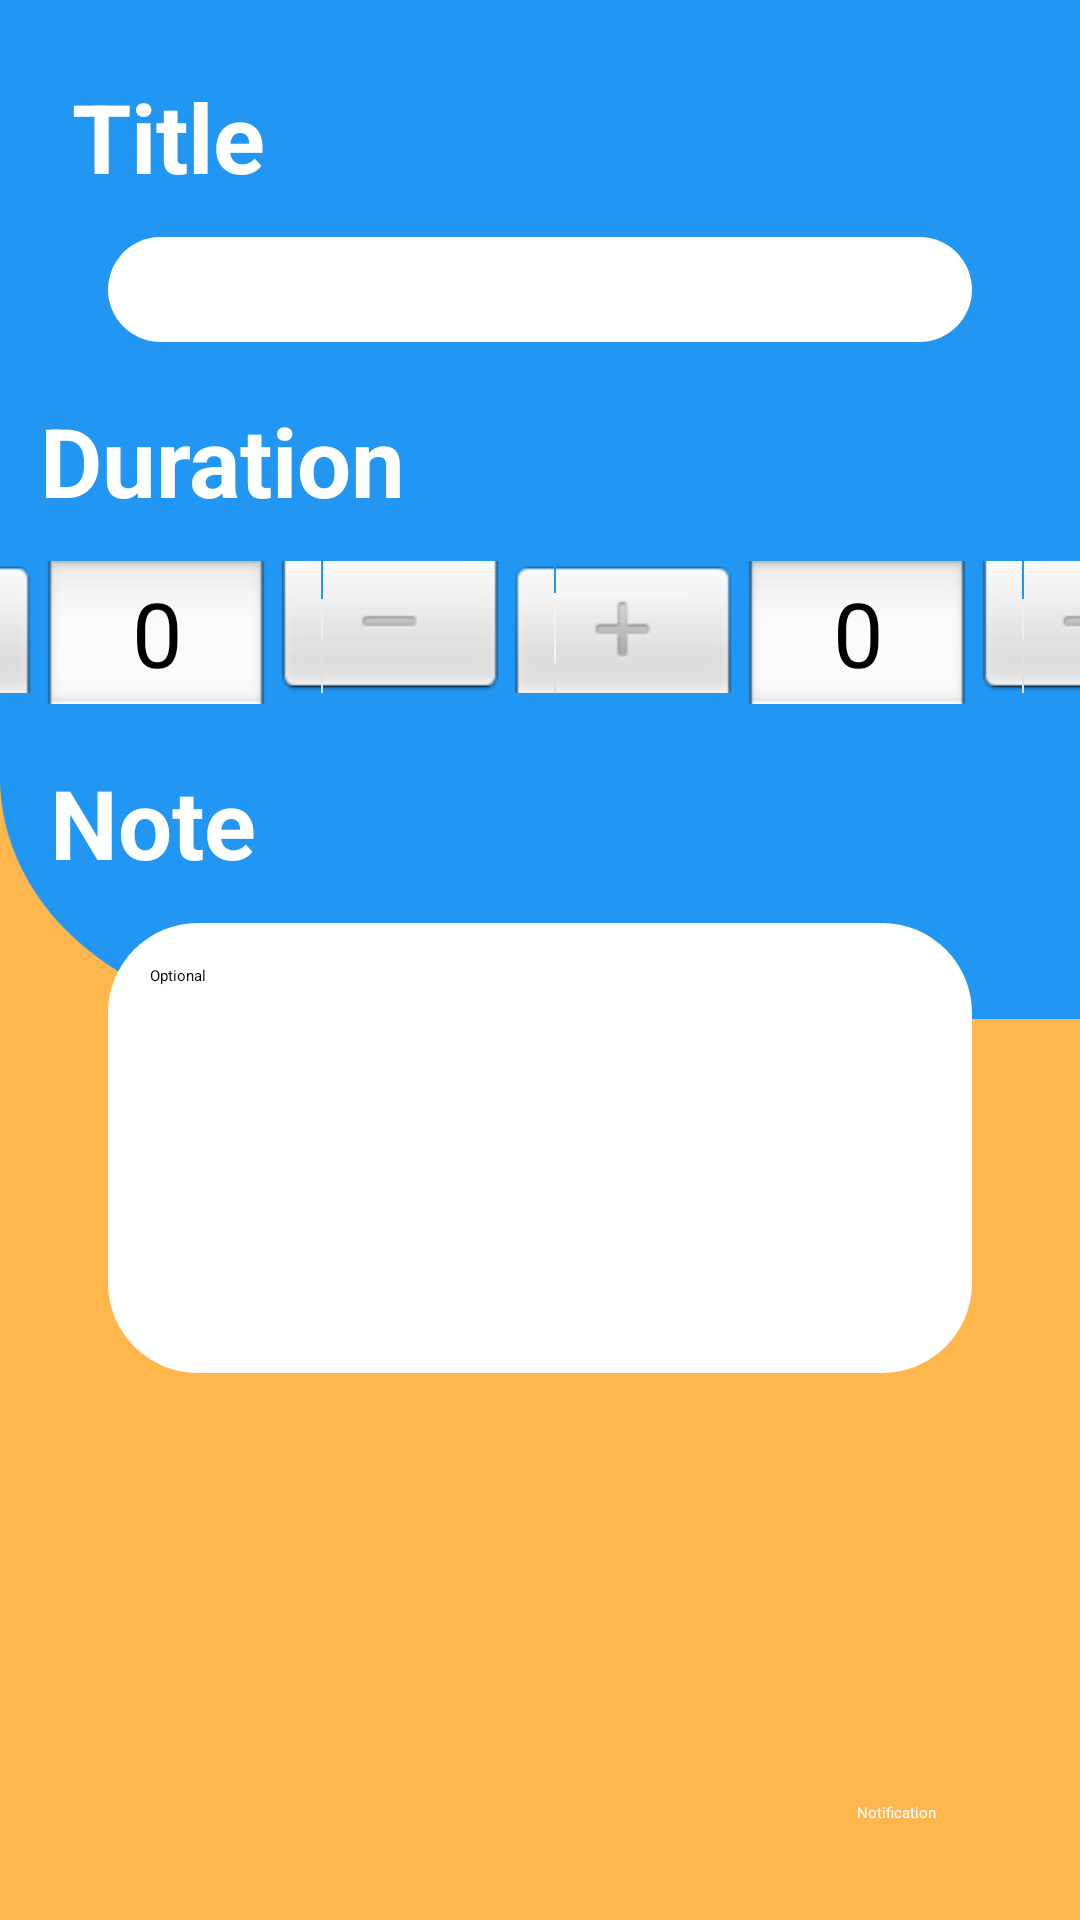

Android layout source for this screen:
<!-- AndroidManifest.xml: application theme Theme.Harmony -->
<!-- res/layout/activity_planner_dialog.xml -->
<?xml version="1.0" encoding="utf-8"?>
<androidx.constraintlayout.widget.ConstraintLayout xmlns:android="http://schemas.android.com/apk/res/android"
    xmlns:app="http://schemas.android.com/apk/res-auto"
    xmlns:tools="http://schemas.android.com/tools"
    android:layout_width="match_parent"
    android:background="@drawable/background"
    android:layout_height="match_parent"
    tools:context=".ui.planner.PlannerDialog">

    <ImageButton
        android:id="@+id/saveDialog"
        android:layout_width="wrap_content"
        android:layout_height="wrap_content"
        android:tint="@color/white"
        android:background="@android:color/transparent"
        android:src="@drawable/ic_baseline_check_36"
        android:layout_margin="12dp"
        app:layout_constraintEnd_toEndOf="parent"
        app:layout_constraintTop_toTopOf="parent"/>

    <TextView
        android:id="@+id/t"
        android:layout_width="wrap_content"
        android:layout_height="wrap_content"
        android:text="@string/title"
        android:textSize="32sp"
        android:textStyle="bold"
        android:layout_margin="24dp"
        android:textColor="@color/white"
        app:layout_constraintStart_toStartOf="parent"
        app:layout_constraintTop_toTopOf="parent" />

    <EditText
        android:id="@+id/titleDialog"
        android:layout_width="match_parent"
        android:layout_marginTop="12dp"
        android:layout_marginStart="36dp"
        android:layout_marginEnd="36dp"
        android:layout_height="wrap_content"
        android:background="@drawable/edittext_style"
        app:layout_constraintStart_toStartOf="@+id/t"
        app:layout_constraintTop_toBottomOf="@+id/t" />

    <TextView
        android:id="@+id/tm"
        android:layout_width="wrap_content"
        android:layout_height="wrap_content"
        android:layout_marginTop="18dp"
        android:text="@string/duration"
        android:textColor="@color/white"
        android:textSize="32sp"
        android:textStyle="bold"
        app:layout_constraintEnd_toEndOf="@+id/t"
        app:layout_constraintStart_toStartOf="@+id/titleDialog"
        app:layout_constraintTop_toBottomOf="@+id/titleDialog" />

    <NumberPicker
        android:id="@+id/hoursDialogP"
        android:layout_width="wrap_content"
        android:layout_height="wrap_content"
        android:layout_marginTop="12dp"
        android:theme="@style/numberPickerStyle"
        app:layout_constraintEnd_toStartOf="@+id/minutesDialogP"
        app:layout_constraintStart_toStartOf="@+id/tm"
        app:layout_constraintTop_toBottomOf="@+id/tm" />

    <NumberPicker
        android:id="@+id/minutesDialogP"
        android:layout_width="wrap_content"
        android:layout_height="wrap_content"
        android:theme="@style/numberPickerStyle"
        app:layout_constraintBottom_toBottomOf="@+id/hoursDialogP"
        app:layout_constraintEnd_toEndOf="@+id/titleDialog"
        app:layout_constraintStart_toEndOf="@+id/hoursDialogP"
        app:layout_constraintTop_toTopOf="@+id/hoursDialogP" />

    <TextView
        android:id="@+id/nt"
        android:layout_width="wrap_content"
        android:layout_height="wrap_content"
        android:layout_marginTop="18dp"
        android:text="@string/note"
        android:textColor="@color/white"
        android:textSize="32sp"
        android:textStyle="bold"
        app:layout_constraintEnd_toEndOf="@+id/t"
        app:layout_constraintStart_toStartOf="@+id/tm"
        app:layout_constraintTop_toBottomOf="@+id/hoursDialogP" />

    <EditText
        android:id="@+id/noteDialog"
        android:layout_width="match_parent"
        android:hint="@string/optional"
        android:layout_marginStart="36dp"
        android:layout_marginEnd="36dp"
        android:layout_marginTop="12dp"
        android:ems="5"
        android:maxLines="2"
        android:gravity="start|top"
        android:background="@drawable/edittext_style"
        android:inputType="text"
        android:layout_height="150dp"
        app:layout_constraintTop_toBottomOf="@+id/nt" />

    <TextView
        android:id="@+id/n"
        android:layout_width="wrap_content"
        android:layout_height="wrap_content"
        android:text="@string/notification"
        android:textColor="@color/white"
        android:layout_marginEnd="12dp"
        app:layout_constraintBottom_toBottomOf="@+id/notificationP"
        app:layout_constraintEnd_toStartOf="@+id/notificationP"
        app:layout_constraintTop_toTopOf="@+id/notificationP" />

    <androidx.appcompat.widget.SwitchCompat
        android:id="@+id/notificationP"
        android:layout_width="wrap_content"
        android:layout_height="wrap_content"
        android:layout_margin="36dp"
        android:theme="@style/switchColor"
        android:checked="true"
        app:layout_constraintBottom_toBottomOf="parent"
        app:layout_constraintEnd_toEndOf="parent" />



</androidx.constraintlayout.widget.ConstraintLayout>
<!-- resources referenced by this layout -->
<resources>
  <color name="white">#FFFFFFFF</color>
  <!-- drawable background: png bitmap (drawable-hdpi, 18684 bytes) -->
  <!-- drawable edittext_style (drawable) -->
  <?xml version="1.0" encoding="utf-8"?>
  <shape xmlns:android="http://schemas.android.com/apk/res/android">
      <corners android:radius="30dp"/>
      <solid android:color="@color/white"/>
      <padding android:bottom="14dp" android:left="14dp" android:right="14dp" android:top="14dp"/>
  </shape>
  <string name="duration">Duration</string>
  <string name="note">Note</string>
  <string name="notification">Notification</string>
  <string name="optional">Optional</string>
  <string name="title">Title</string>
  <style name="numberPickerStyle">
          <item name="colorControlNormal">@color/white</item>
          <item name="android:textColorPrimary">@color/white</item>
      </style>
  <style name="switchColor">
          <item name="colorControlActivated">@color/blue</item>
      </style>
  <style name="Theme.Harmony" parent="Theme.MaterialComponents.DayNight.DarkActionBar">
          
          <item name="colorPrimary">@color/blue</item>
          <item name="colorPrimaryVariant">@color/blue_dark</item>
          <item name="colorOnPrimary">@color/white</item>
          
          <item name="colorSecondary">@color/orange</item>
          <item name="colorSecondaryVariant">@color/orange_light</item>
          <item name="colorOnSecondary">@color/black</item>
          
          <item name="android:statusBarColor" tools:targetApi="l">?attr/colorPrimaryVariant</item>
          
          <item name="fontFamily">@font/sintory</item>
      </style>
  <color name="blue">#2196f3</color>
  <color name="blue_dark">#0069c0</color>
  <color name="orange">#ffb74d</color>
  <color name="orange_light">#ffe97d</color>
  <color name="black">#FF000000</color>
</resources>
